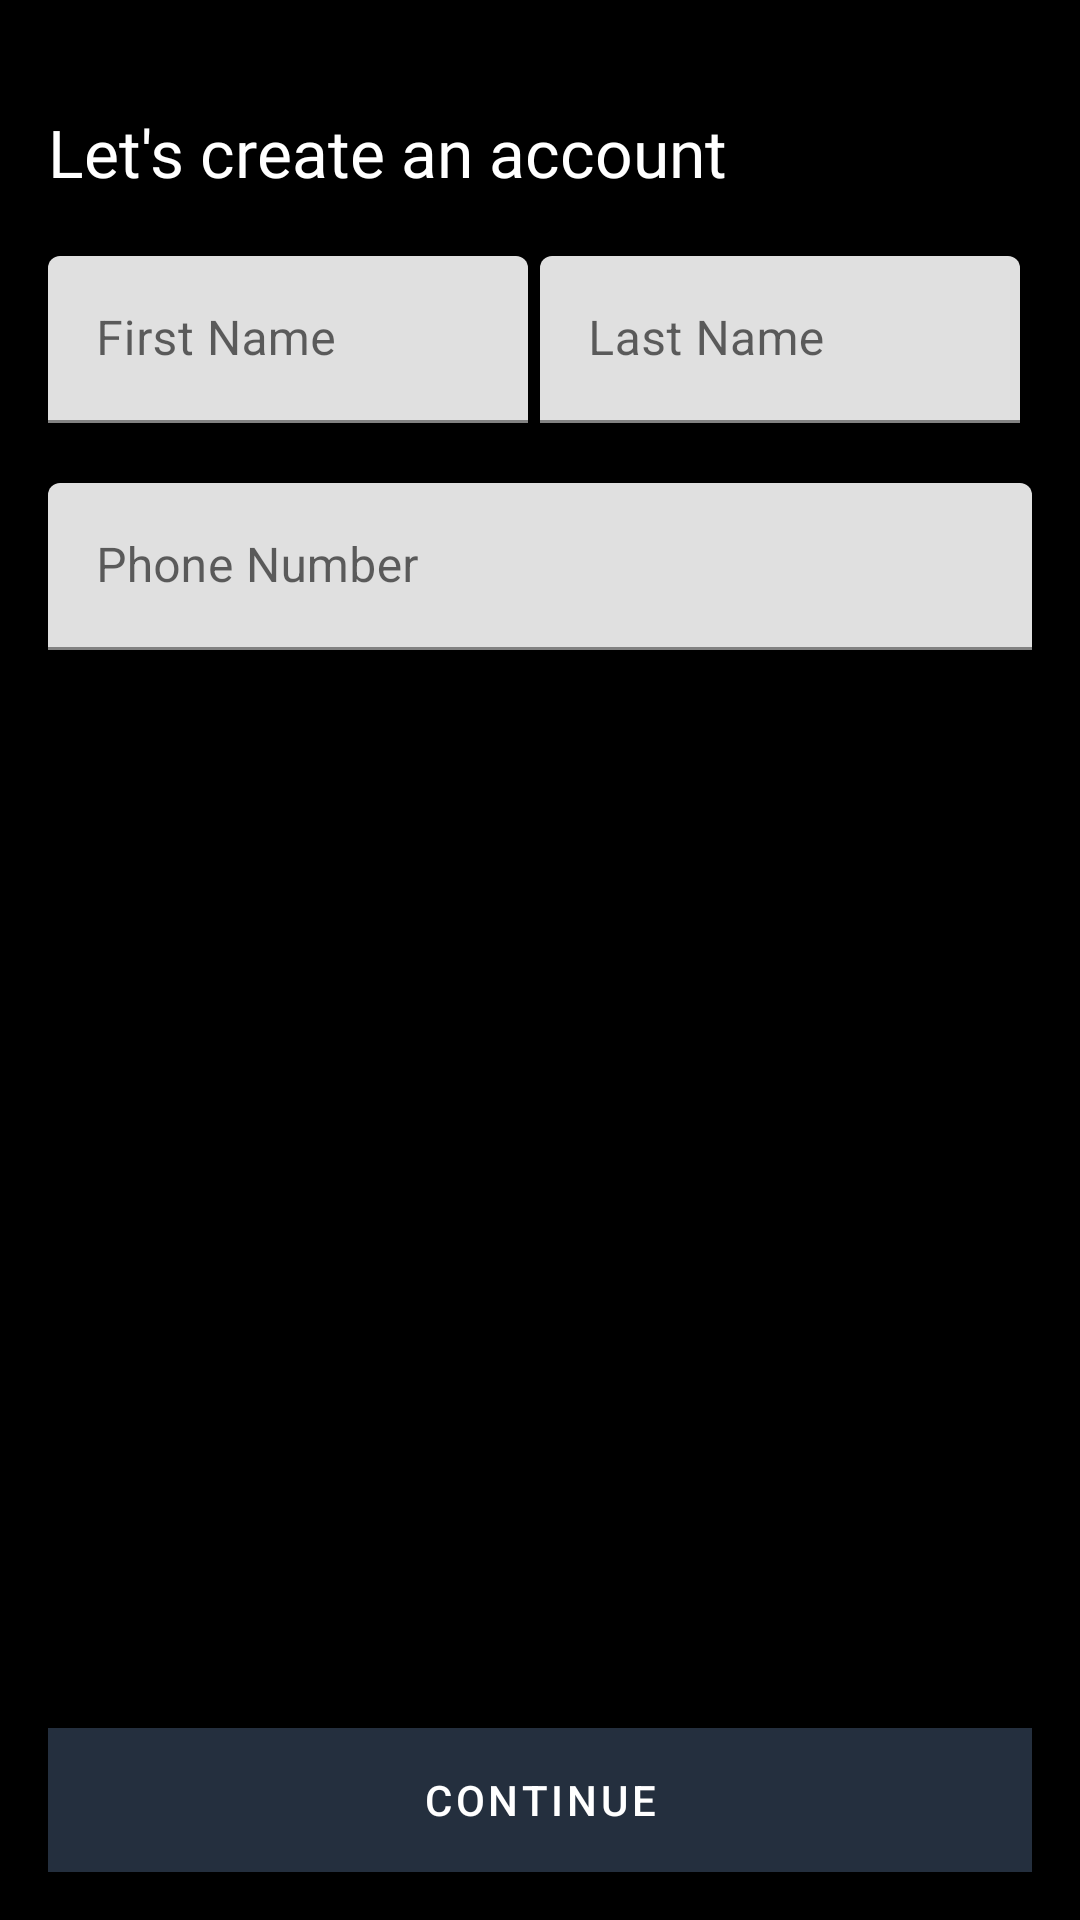

Produce the Android XML layout that renders to this screen, including the resource entries it uses.
<!-- AndroidManifest.xml: application theme Theme.Sloth -->
<!-- res/layout/layout_register.xml -->
<?xml version="1.0" encoding="utf-8"?>
<RelativeLayout
    xmlns:android="http://schemas.android.com/apk/res/android" android:layout_width="match_parent"
    android:layout_height="match_parent"
    android:background="@color/black">

    <LinearLayout
        android:layout_width="match_parent"
        android:layout_height="match_parent"
        android:orientation="vertical">
        <LinearLayout
            android:layout_width="match_parent"
            android:layout_height="wrap_content"
            android:orientation="vertical"
            android:layout_marginTop="20dp"
            android:padding="16dp">

            <TextView
                android:layout_width="match_parent"
                android:layout_height="wrap_content"
                android:text="@string/let_s_create_an_account"
                android:textColor="@color/white"
                android:fontFamily="@font/sloth_font"
                android:textSize="22sp"/>

            <LinearLayout
                android:layout_width="match_parent"
                android:layout_height="wrap_content"
                android:layout_marginTop="20dp"
                android:layout_marginBottom="20dp"
                android:orientation="horizontal"
                android:weightSum="2">

                <com.google.android.material.textfield.TextInputLayout
                    android:layout_width="0dp"
                    android:layout_height="wrap_content"
                    android:layout_marginRight="4dp"
                    android:layout_weight="1">

                    <com.google.android.material.textfield.TextInputEditText
                        android:layout_width="match_parent"
                        android:layout_height="wrap_content"
                        android:id="@+id/edit_first_name"
                        android:hint="@string/firstname"/>



                </com.google.android.material.textfield.TextInputLayout>
                <com.google.android.material.textfield.TextInputLayout
                    android:layout_width="0dp"
                    android:layout_height="wrap_content"
                    android:layout_marginRight="4dp"
                    android:layout_weight="1">

                    <com.google.android.material.textfield.TextInputEditText
                        android:layout_width="match_parent"
                        android:layout_height="wrap_content"
                        android:id="@+id/edit_last_name"
                        android:hint="@string/last_name"/>



                </com.google.android.material.textfield.TextInputLayout>




            </LinearLayout>


            <com.google.android.material.textfield.TextInputLayout
                android:layout_width="match_parent"
                android:layout_height="wrap_content"
                android:layout_marginBottom="20dp">
                <com.google.android.material.textfield.TextInputEditText
                    android:layout_width="match_parent"
                    android:layout_height="wrap_content"
                    android:id="@+id/edit_phone_number"
                    android:hint="@string/phone_number"/>

            </com.google.android.material.textfield.TextInputLayout>

        </LinearLayout>


    </LinearLayout>

    <Button
        android:layout_width="match_parent"
        android:layout_height="wrap_content"
        android:layout_alignParentBottom="true"
        android:layout_margin="16dp"
        android:background="@color/white"
        android:id="@+id/button_register"
        style="@style/Widget.MaterialComponents.Button"
        android:text="@string/continue_text"/>

</RelativeLayout>
<!-- resources referenced by this layout -->
<resources>
  <color name="black">#FF000000</color>
  <color name="white">#FFFFFFFF</color>
  <string name="continue_text">Continue</string>
  <string name="firstname">First Name</string>
  <string name="last_name">Last Name</string>
  <string name="let_s_create_an_account">Let\'s create an account</string>
  <string name="phone_number">Phone Number</string>
  <style name="Theme.Sloth" parent="Theme.MaterialComponents.DayNight.NoActionBar">
          
          <item name="colorPrimary">@color/dark_blue</item>
          <item name="colorPrimaryVariant">@color/purple_700</item>
          <item name="colorOnPrimary">@color/white</item>
          
          <item name="colorSecondary">@color/secondary_blue</item>
          <item name="colorSecondaryVariant">@color/teal_700</item>
          <item name="colorOnSecondary">@color/black</item>
          
          
      </style>
  <color name="dark_blue">#242f3e</color>
  <color name="purple_700">#FF3700B3</color>
  <color name="secondary_blue">#2e6599</color>
  <color name="teal_700">#FF018786</color>
</resources>
